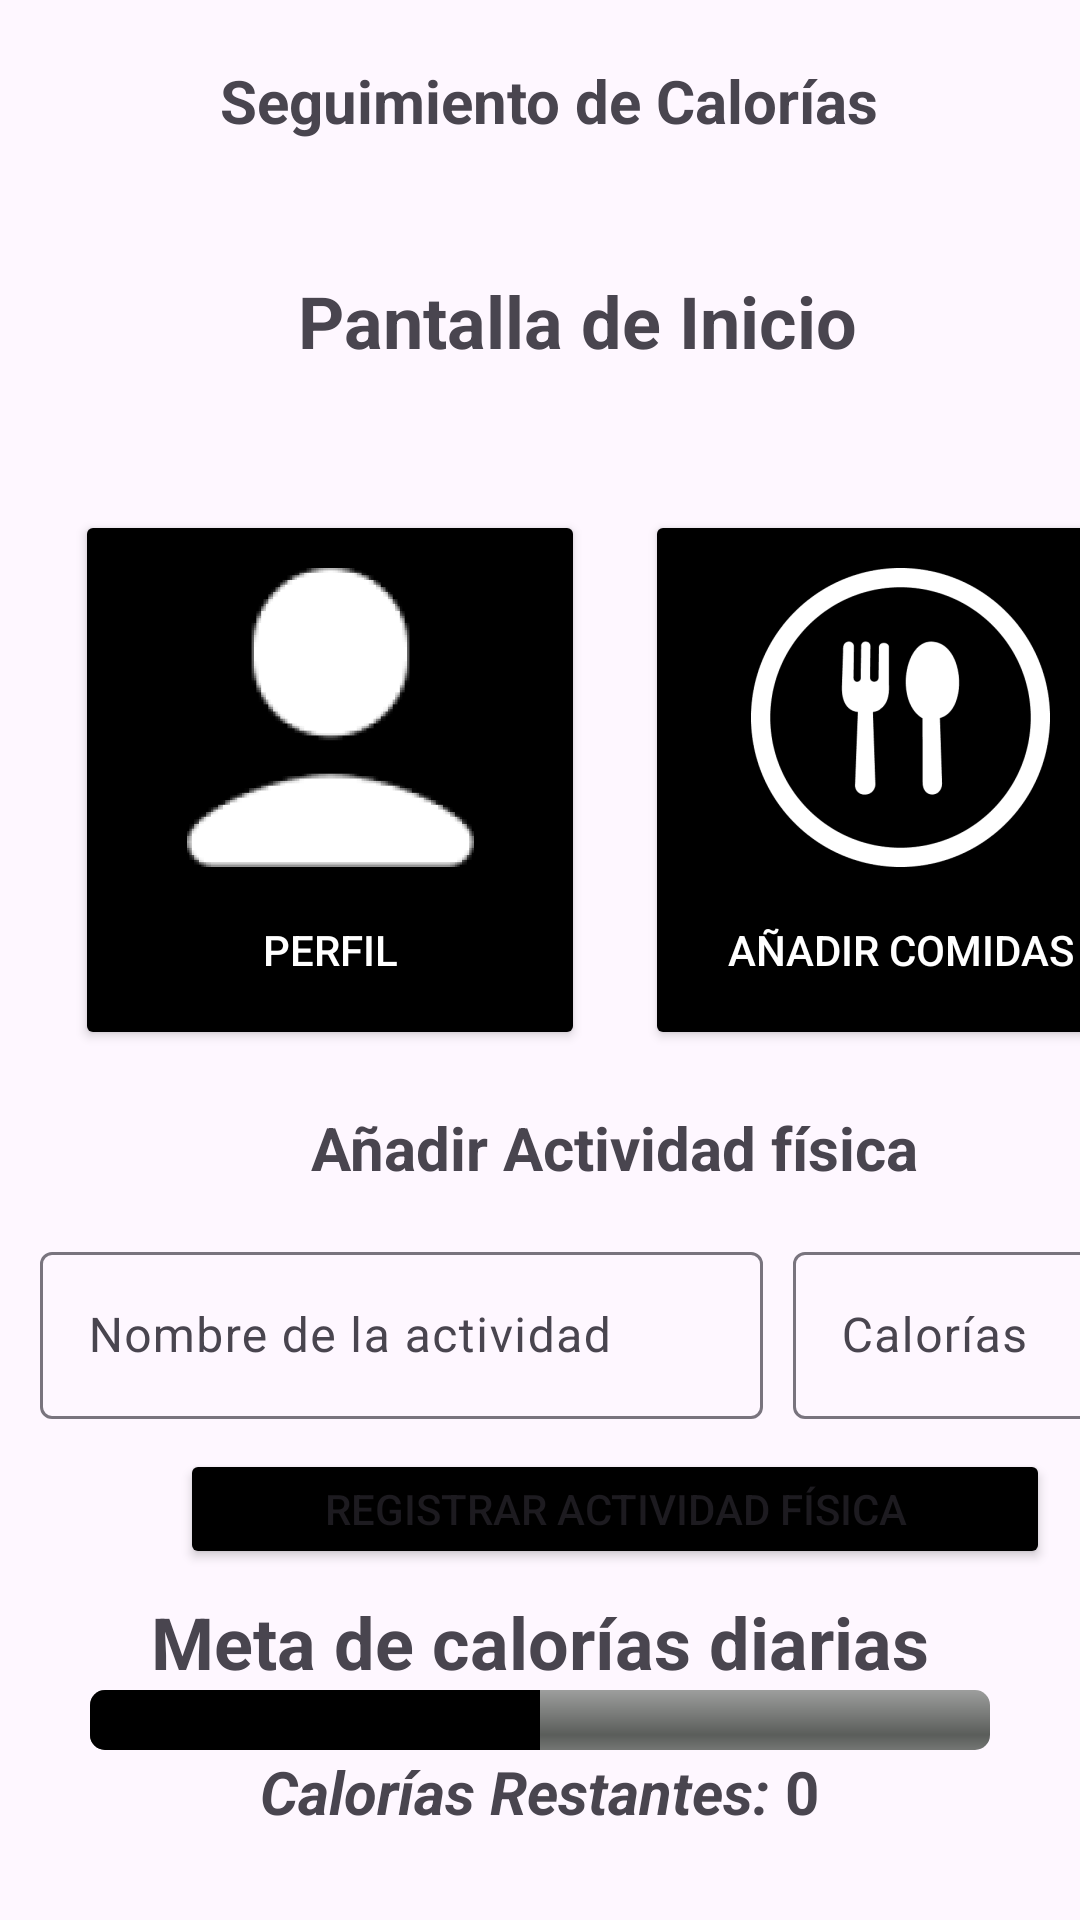

Reconstruct the res/layout file that produces this screen, plus the resources it refers to.
<!-- AndroidManifest.xml: application theme Theme.IOT_LAB5_20191641 -->
<!-- res/layout/activity_main.xml -->
<?xml version="1.0" encoding="utf-8"?>
<FrameLayout xmlns:android="http://schemas.android.com/apk/res/android"
    xmlns:app="http://schemas.android.com/apk/res-auto"
    xmlns:tools="http://schemas.android.com/tools"
    android:id="@+id/main"
    android:layout_width="match_parent"
    android:layout_height="match_parent"
    tools:context=".MainActivity">

    <LinearLayout
        android:layout_width="match_parent"
        android:layout_height="match_parent"
        android:orientation="vertical">

        <LinearLayout
            android:layout_width="match_parent"
            android:layout_height="wrap_content"
            android:layout_marginBottom="20dp"
            android:orientation="horizontal">

            <TextView
                android:id="@+id/textView3"
                android:layout_width="351dp"
                android:layout_height="wrap_content"
                android:layout_marginTop="20dp"
                android:layout_marginBottom="20dp"
                android:drawablePadding="20dp"
                android:gravity="center|center_vertical"
                android:paddingStart="15dp"
                android:text="Seguimiento de Calorías"
                android:textSize="20sp"
                android:textStyle="bold" />

            <ImageView
                android:id="@+id/notis"
                android:layout_width="22dp"
                android:layout_height="30dp"
                android:layout_gravity="center|end"
                android:layout_marginRight="20dp"
                android:layout_weight="1"
                android:src="@drawable/noti" />
        </LinearLayout>

        <TextView
            android:id="@+id/textView"
            android:layout_width="match_parent"
            android:layout_height="40dp"
            android:layout_marginBottom="40dp"
            android:drawablePadding="10dp"
            android:gravity="center|center_vertical"
            android:paddingStart="25dp"
            android:text="Pantalla de Inicio"
            android:textSize="24sp"
            android:textStyle="bold" />

        <LinearLayout
            android:layout_width="410dp"
            android:layout_height="364dp"
            android:orientation="vertical">

            <LinearLayout
                android:layout_width="match_parent"
                android:layout_height="186dp"
                android:gravity="center"
                android:orientation="horizontal">

                <Button
                    android:id="@+id/usuarios"
                    android:layout_width="170dp"
                    android:layout_height="180dp"
                    android:layout_row="0"
                    android:layout_column="0"
                    android:backgroundTint="@color/black"
                    android:drawableTop="@mipmap/ic_user_foreground"
                    android:gravity="center"
                    android:paddingTop="15dp"
                    android:text="Perfil"
                    android:textColor="@android:color/white"
                    app:cornerRadius="40dp" />


                <Button
                    android:id="@+id/comidas"
                    android:layout_width="170dp"
                    android:layout_height="180dp"
                    android:layout_row="0"
                    android:layout_column="0"
                    android:layout_marginLeft="20dp"
                    android:backgroundTint="@color/black"
                    android:drawableTop="@mipmap/ic_comida_foreground"
                    android:gravity="center"
                    android:paddingTop="15dp"
                    android:text="Añadir Comidas"
                    android:textColor="@android:color/white"
                    app:cornerRadius="40dp" />


            </LinearLayout>

            <LinearLayout
                android:layout_width="match_parent"
                android:layout_height="match_parent"
                android:gravity="center"
                android:orientation="vertical">

                <LinearLayout
                    android:layout_width="wrap_content"
                    android:layout_height="wrap_content"
                    android:orientation="horizontal">


                    <TextView
                        android:id="@+id/textView4"
                        android:layout_width="wrap_content"
                        android:layout_height="wrap_content"
                        android:layout_marginTop="16dp"
                        android:text="Añadir Actividad física"
                        android:textSize="20sp"
                        android:textStyle="bold" />
                </LinearLayout>


                <LinearLayout
                    android:layout_width="wrap_content"
                    android:layout_height="wrap_content"
                    android:orientation="horizontal">

                    <com.google.android.material.textfield.TextInputLayout
                        android:id="@+id/textFieldPeso"
                        android:layout_width="241dp"
                        android:layout_height="wrap_content"
                        android:layout_marginTop="16dp"
                        android:layout_marginRight="10dp"
                        android:hint="Nombre de la actividad">

                        <com.google.android.material.textfield.TextInputEditText
                            android:id="@+id/textInputEditTextNombre"
                            android:layout_width="match_parent"
                            android:layout_height="wrap_content"
                            android:inputType="text" />

                    </com.google.android.material.textfield.TextInputLayout>

                    <com.google.android.material.textfield.TextInputLayout
                        android:id="@+id/textFieldAltura"
                        android:layout_width="132dp"
                        android:layout_height="wrap_content"
                        android:layout_marginTop="16dp"
                        android:hint="Calorías">

                        <com.google.android.material.textfield.TextInputEditText
                            android:id="@+id/textInputEditTextCalorias"
                            android:layout_width="match_parent"
                            android:layout_height="wrap_content"
                            android:inputType="number" />

                    </com.google.android.material.textfield.TextInputLayout>


                </LinearLayout>

                <Button
                    android:id="@+id/buttonRegistrarActividad"
                    android:layout_width="290dp"
                    android:layout_height="wrap_content"
                    android:layout_marginTop="10dp"
                    android:layout_marginBottom="8dp"
                    android:backgroundTint="#000000"
                    android:text="Registrar Actividad Física" />
            </LinearLayout>


        </LinearLayout>

        <LinearLayout
            android:layout_width="match_parent"
            android:layout_height="80dp"
            android:gravity="center"
            android:orientation="vertical">

            <TextView
                android:id="@+id/textView2"
                android:layout_width="wrap_content"
                android:layout_height="wrap_content"
                android:text="Meta de calorías diarias"
                android:textSize="24sp"
                android:textStyle="bold" />

            <ProgressBar
                android:id="@+id/progressBar"
                style="@android:style/Widget.ProgressBar.Horizontal"
                android:layout_width="300dp"
                android:layout_height="wrap_content"
                android:layout_gravity="center"
                android:max="100"
                android:progress="50"
                android:progressTint="#000000" />

            <LinearLayout
                android:layout_width="match_parent"
                android:layout_height="match_parent"
                android:gravity="center"
                android:orientation="horizontal">

                <TextView
                    android:id="@+id/caloriasRestantes"
                    android:layout_width="wrap_content"
                    android:layout_height="wrap_content"
                    android:text="Calorías Restantes: "
                    android:textSize="20sp"
                    android:textStyle="bold|italic" />

                <TextView
                    android:id="@+id/textView6"
                    android:layout_width="wrap_content"
                    android:layout_height="wrap_content"
                    android:gravity="center"
                    android:text="0"
                    android:textSize="20sp"
                    android:textStyle="bold" />
            </LinearLayout>


        </LinearLayout>


    </LinearLayout>

</FrameLayout>
<!-- resources referenced by this layout -->
<resources>
  <!-- mipmap ic_comida_foreground: webp bitmap (mipmap-hdpi, 2484 bytes) -->
  <!-- mipmap ic_user_foreground: webp bitmap (mipmap-hdpi, 2434 bytes) -->
  <style name="Theme.IOT_LAB5_20191641" parent="Base.Theme.IOT_LAB5_20191641" />
  <style name="Base.Theme.IOT_LAB5_20191641" parent="Theme.Material3.DayNight.NoActionBar">
          
          
      </style>
  <!-- not gathered from this repository: default colours our renderer supplied (Android Studio template values) -->
  <color name="black">#FF000000</color>
</resources>
